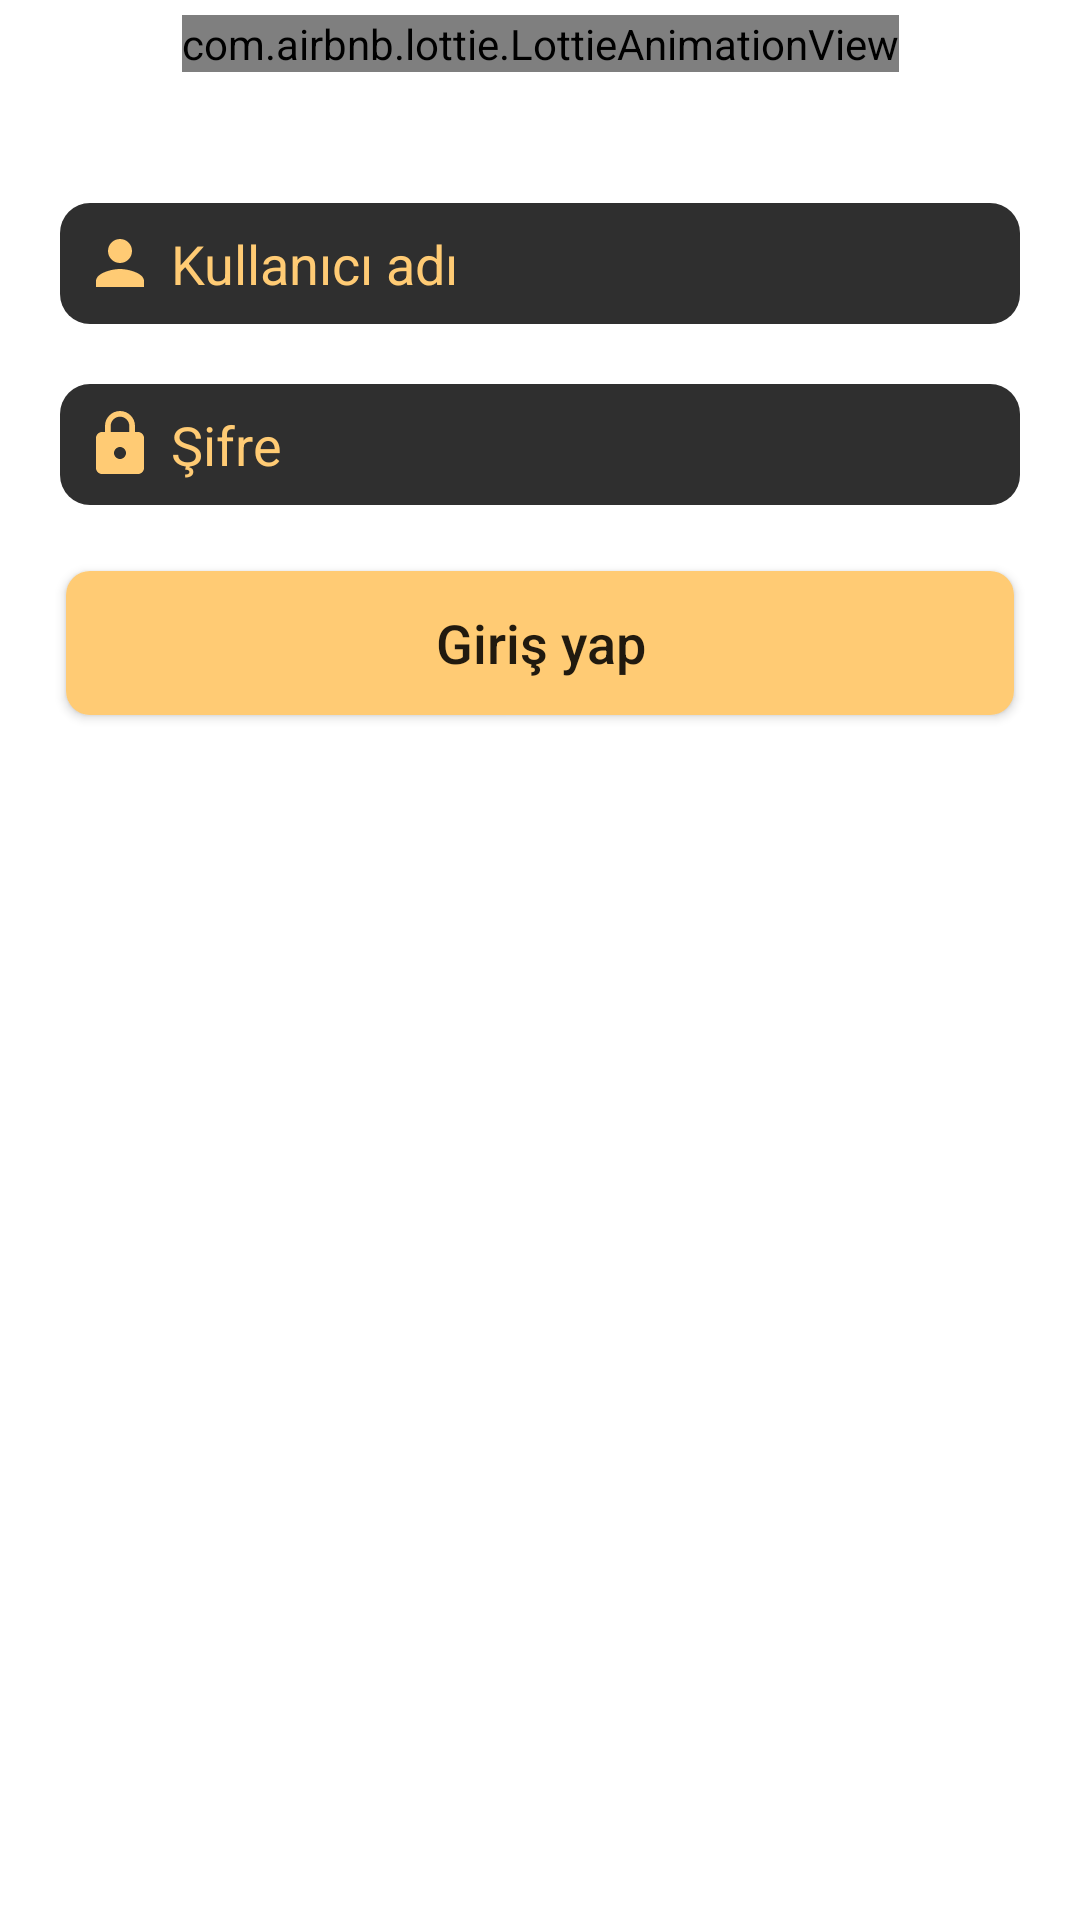

Write the Android layout XML for this screen, with the resource values it uses.
<!-- AndroidManifest.xml: application theme Theme.OfficeManagementApp -->
<!-- res/layout/activity_login.xml -->
<?xml version="1.0" encoding="utf-8"?>
<androidx.constraintlayout.widget.ConstraintLayout
    xmlns:android="http://schemas.android.com/apk/res/android"
    xmlns:app="http://schemas.android.com/apk/res-auto"
    xmlns:tools="http://schemas.android.com/tools"
    android:layout_width="match_parent"
    android:layout_height="match_parent"
    android:clickable="true"
    android:focusable="true"
    android:focusableInTouchMode="true"
    android:padding="5dp"
    tools:context=".activities.LoginActivity">

    <com.airbnb.lottie.LottieAnimationView
        android:id="@+id/lottie_imageview"
        android:layout_width="wrap_content"
        android:layout_height="wrap_content"
        app:lottie_rawRes="@raw/lottie_image"
        app:lottie_autoPlay="true"
        app:lottie_loop="true"
        app:layout_constraintStart_toStartOf="parent"
        app:layout_constraintEnd_toEndOf="parent"
        app:layout_constraintTop_toTopOf="parent"/>

    <LinearLayout
        android:id="@+id/linearLayout"
        android:layout_width="match_parent"
        android:layout_height="wrap_content"
        android:orientation="vertical"
        android:padding="5dp"
        app:layout_constraintBottom_toBottomOf="parent"
        app:layout_constraintEnd_toEndOf="parent"
        app:layout_constraintStart_toStartOf="parent"
        app:layout_constraintTop_toBottomOf="@+id/lottie_imageview"
        app:layout_constraintVertical_bias="0.07">

        <androidx.appcompat.widget.AppCompatEditText
            android:id="@+id/userName"
            android:layout_width="match_parent"
            android:layout_height="wrap_content"
            android:layout_margin="10dp"
            android:background="@drawable/edittext_background"
            android:drawableStart="@drawable/person_24"
            android:drawablePadding="5dp"
            android:hint="@string/name"
            android:imeOptions="actionDone"
            android:inputType="text"
            android:maxLines="1"
            android:padding="8dp"
            android:textColor="@color/c_yellow"
            android:textColorHint="@color/c_yellow" />

        <androidx.appcompat.widget.AppCompatEditText
            android:id="@+id/password"
            android:layout_width="match_parent"
            android:layout_height="wrap_content"
            android:layout_margin="10dp"
            android:background="@drawable/edittext_background"
            android:drawableStart="@drawable/lock_24"
            android:drawablePadding="5dp"
            android:hint="@string/password"
            android:imeOptions="actionDone"
            android:inputType="textPassword"
            android:maxLines="1"
            android:padding="8dp"
            android:textColor="@color/c_yellow"
            android:textColorHint="@color/c_yellow" />

        <androidx.appcompat.widget.AppCompatButton
            android:id="@+id/login_button"
            android:layout_width="match_parent"
            android:layout_height="wrap_content"
            android:layout_margin="12dp"
            android:background="@drawable/button_back"
            android:text="@string/login"
            android:textAllCaps="false"
            android:textSize="18sp" />

    </LinearLayout>

    <ProgressBar
        android:id="@+id/progress_bar_login"
        android:layout_width="wrap_content"
        android:layout_height="wrap_content"
        android:indeterminateDrawable="@drawable/progress_bar_back"
        android:visibility="gone"
        app:layout_constraintBottom_toBottomOf="parent"
        app:layout_constraintEnd_toEndOf="parent"
        app:layout_constraintStart_toStartOf="parent"
        app:layout_constraintTop_toTopOf="parent"
        app:layout_constraintVertical_bias="0.39" />


</androidx.constraintlayout.widget.ConstraintLayout>
<!-- resources referenced by this layout -->
<resources>
  <color name="c_yellow">#FFCB74</color>
  <!-- drawable button_back (drawable) -->
  <?xml version="1.0" encoding="utf-8"?>
  <shape xmlns:android="http://schemas.android.com/apk/res/android"
      android:shape="rectangle">
  
      <solid android:color="@color/c_yellow"/>
      <corners android:radius="8dp"/>
  
  </shape>
  <!-- drawable edittext_background (drawable) -->
  <?xml version="1.0" encoding="utf-8"?>
  <shape xmlns:android="http://schemas.android.com/apk/res/android"
      android:shape="rectangle">
  
      <solid android:color="@color/c_grey"/>
      <corners android:radius="10dp"/>
  
  </shape>
  <!-- drawable lock_24 (drawable) -->
  <vector android:height="24dp" android:tint="#FFCB74"
      android:viewportHeight="24" android:viewportWidth="24"
      android:width="24dp" xmlns:android="http://schemas.android.com/apk/res/android">
      <path android:fillColor="@android:color/white" android:pathData="M18,8h-1L17,6c0,-2.76 -2.24,-5 -5,-5S7,3.24 7,6v2L6,8c-1.1,0 -2,0.9 -2,2v10c0,1.1 0.9,2 2,2h12c1.1,0 2,-0.9 2,-2L20,10c0,-1.1 -0.9,-2 -2,-2zM12,17c-1.1,0 -2,-0.9 -2,-2s0.9,-2 2,-2 2,0.9 2,2 -0.9,2 -2,2zM15.1,8L8.9,8L8.9,6c0,-1.71 1.39,-3.1 3.1,-3.1 1.71,0 3.1,1.39 3.1,3.1v2z"/>
  </vector>
  <!-- drawable person_24 (drawable) -->
  <vector android:height="24dp" android:tint="#FFCB74"
      android:viewportHeight="24" android:viewportWidth="24"
      android:width="24dp" xmlns:android="http://schemas.android.com/apk/res/android">
      <path android:fillColor="@android:color/white" android:pathData="M12,12c2.21,0 4,-1.79 4,-4s-1.79,-4 -4,-4 -4,1.79 -4,4 1.79,4 4,4zM12,14c-2.67,0 -8,1.34 -8,4v2h16v-2c0,-2.66 -5.33,-4 -8,-4z"/>
  </vector>
  <!-- drawable progress_bar_back (drawable) -->
  <?xml version="1.0" encoding="utf-8"?>
  <rotate
      xmlns:android="http://schemas.android.com/apk/res/android"
      android:fromDegrees="0"
      android:pivotX="50%"
      android:pivotY="50%"
      android:toDegrees="360">
  
      <shape
          android:innerRadiusRatio="3"
          android:shape="ring"
          android:thicknessRatio="8"
          android:useLevel="false">
  
          <size
              android:width="76dp"
              android:height="76dp" />
  
          <gradient
              android:angle="0"
              android:endColor="@color/c_yellow"
              android:startColor="@color/c_grey"
              android:type="sweep"
              android:useLevel="false" />
      </shape>
  
  </rotate>
  <string name="login">Giriş yap</string>
  <string name="name">Kullanıcı adı</string>
  <string name="password">Şifre</string>
  <style name="Theme.OfficeManagementApp" parent="Theme.MaterialComponents.Light">
          
          <item name="colorPrimary">@color/purple_500</item>
          <item name="colorPrimaryVariant">@color/purple_700</item>
          <item name="colorOnPrimary">@color/white</item>
          
          <item name="colorSecondary">@color/teal_200</item>
          <item name="colorSecondaryVariant">@color/teal_700</item>
          <item name="colorOnSecondary">@color/black</item>
          <item name="color">@color/black</item>
          
          <item name="android:statusBarColor" tools:targetApi="l">@color/c_grey</item>
          
          <item name="windowActionBar">false</item>
          <item name="windowNoTitle">true</item>
  
          <item name="android:forceDarkAllowed" tools:targetApi="q">false</item>
      </style>
  <color name="c_grey">#2F2F2F</color>
  <color name="purple_500">#FF6200EE</color>
  <color name="purple_700">#FF3700B3</color>
  <color name="white">#FFFFFFFF</color>
  <color name="teal_200">#FF03DAC5</color>
  <color name="teal_700">#FF018786</color>
  <color name="black">#FF000000</color>
</resources>
